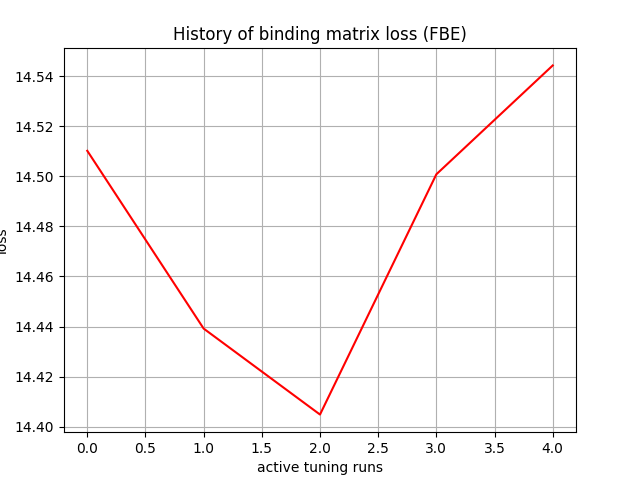

Values plotted in this chart, from the file beside it:
, 0
0, 14.51
1, 14.44
2, 14.4
3, 14.5
4, 14.54
